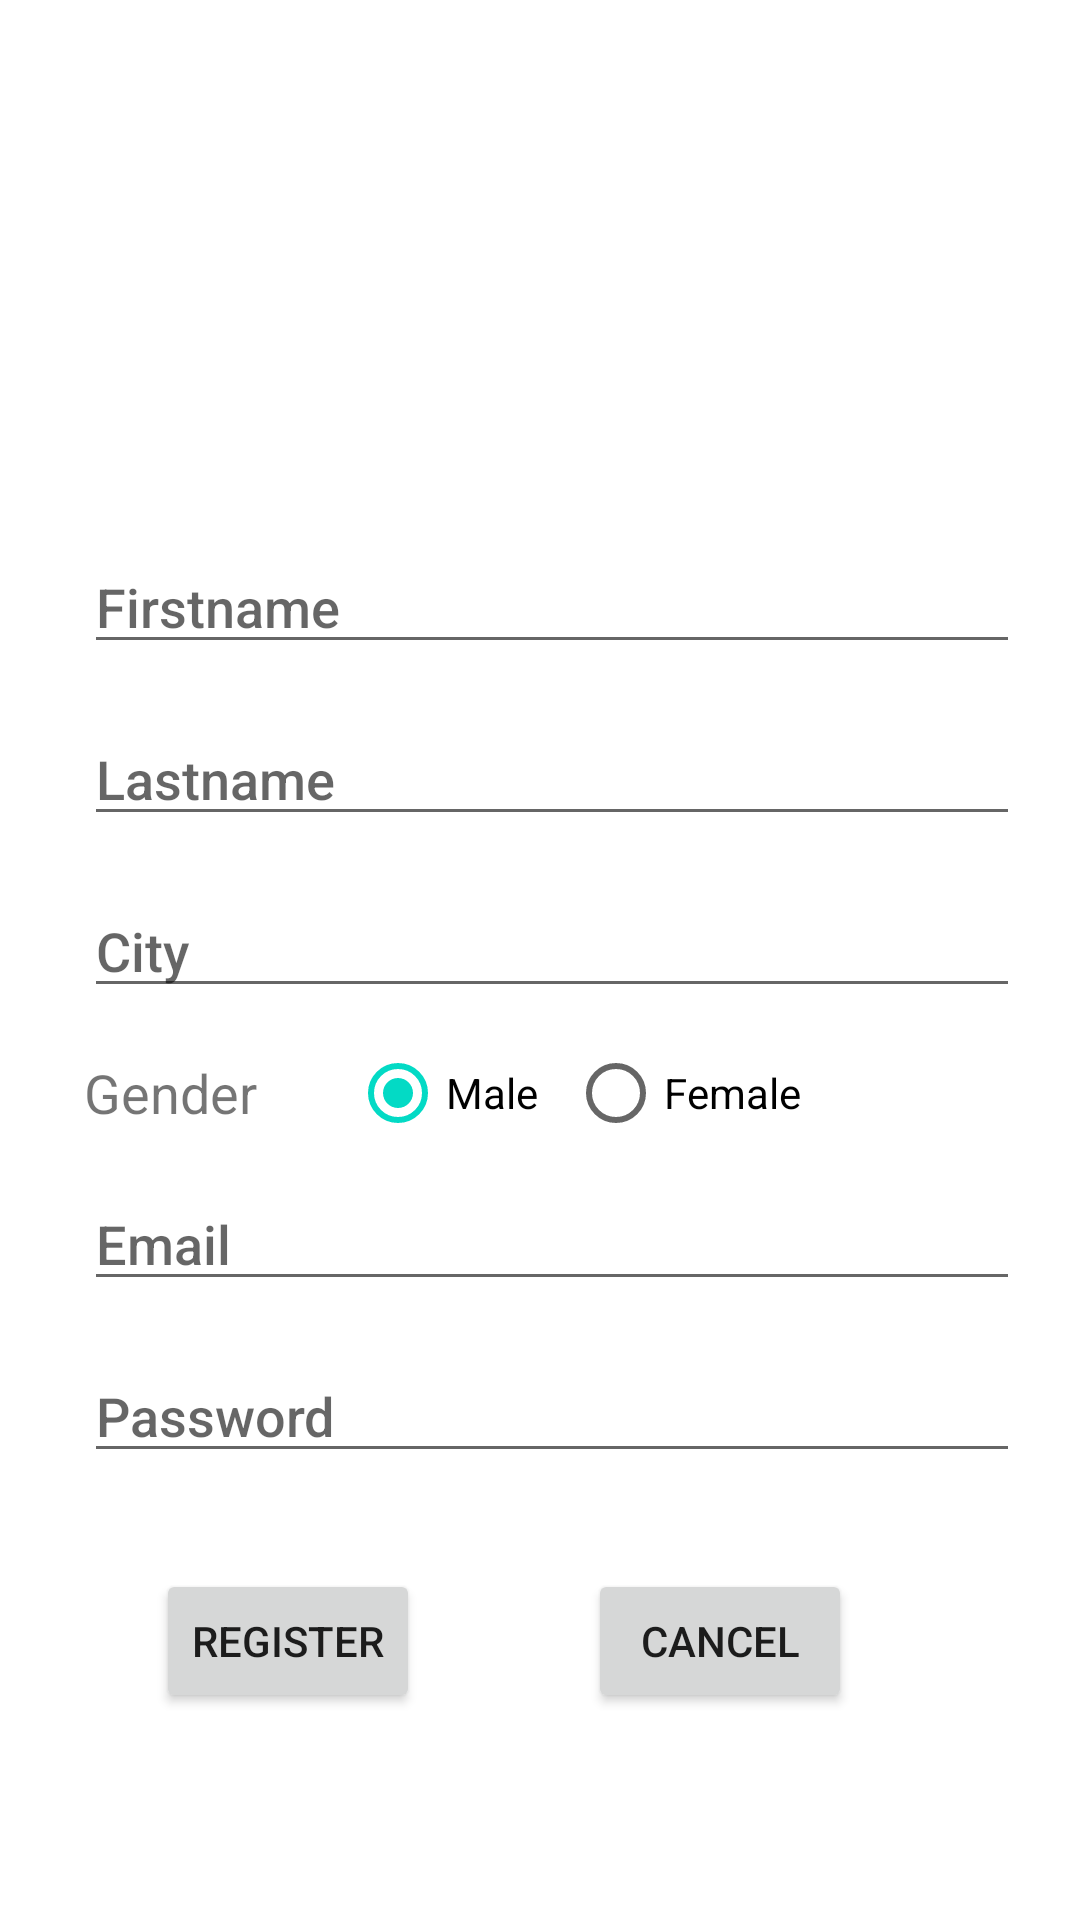

Here is an Android app screen rendered from its layout file. Give the layout XML and the strings, colors and styles it references.
<!-- AndroidManifest.xml: application theme Theme.Chatroom -->
<!-- res/layout/fragment_create_new_account.xml -->
<?xml version="1.0" encoding="utf-8"?>
<androidx.constraintlayout.widget.ConstraintLayout xmlns:android="http://schemas.android.com/apk/res/android"
    xmlns:app="http://schemas.android.com/apk/res-auto"
    xmlns:tools="http://schemas.android.com/tools"
    android:layout_width="match_parent"
    android:layout_height="match_parent"
    android:padding="20dp"
    tools:context=".CreateNewAccountFragment">

    


    <EditText
        android:id="@+id/createFragmentFirstNameId"
        android:layout_width="match_parent"
        android:layout_height="wrap_content"
        android:layout_marginStart="8dp"
        android:layout_marginLeft="8dp"
        android:layout_marginTop="32dp"
        android:ems="10"
        android:fontFamily="sans-serif-medium"
        android:hint="@string/firstName"
        android:inputType="textPersonName"
        android:singleLine="true"
        android:textSize="18sp"
        app:layout_constraintEnd_toEndOf="parent"
        app:layout_constraintStart_toStartOf="parent"
        app:layout_constraintTop_toBottomOf="@+id/userImage" />

    <EditText
        android:id="@+id/createFragmentLastNameId"
        android:layout_width="match_parent"
        android:layout_height="wrap_content"
        android:layout_marginStart="8dp"
        android:layout_marginLeft="8dp"
        android:layout_marginTop="16dp"
        android:ems="10"
        android:fontFamily="sans-serif-medium"
        android:hint="@string/lastName"
        android:inputType="textPersonName"
        android:textSize="18sp"
        android:singleLine="true"
        app:layout_constraintEnd_toEndOf="parent"
        app:layout_constraintStart_toStartOf="parent"
        app:layout_constraintTop_toBottomOf="@+id/createFragmentFirstNameId" />

    <EditText
        android:id="@+id/createFragmentCityNameId"
        android:layout_width="match_parent"
        android:layout_height="wrap_content"
        android:layout_marginStart="8dp"
        android:layout_marginLeft="8dp"
        android:layout_marginTop="16dp"
        android:ems="10"
        android:fontFamily="sans-serif-medium"
        android:hint="@string/city"
        android:inputType="textPersonName"
        android:textSize="18sp"
        android:singleLine="true"
        app:layout_constraintEnd_toEndOf="parent"
        app:layout_constraintStart_toStartOf="parent"
        app:layout_constraintTop_toBottomOf="@+id/createFragmentLastNameId" />

    <TextView
        android:id="@+id/textView"
        android:layout_width="0dp"
        android:layout_height="wrap_content"
        android:layout_marginStart="8dp"
        android:layout_marginLeft="8dp"
        android:layout_marginTop="16dp"
        android:text="@string/gender"
        android:textSize="18sp"
        app:layout_constraintStart_toStartOf="parent"
        app:layout_constraintTop_toBottomOf="@+id/createFragmentCityNameId" />

    <RadioGroup
        android:id="@+id/radioGroup"
        android:layout_width="wrap_content"
        android:layout_height="wrap_content"
        android:layout_marginStart="16dp"
        android:layout_marginLeft="16dp"
        android:layout_marginTop="16dp"
        android:orientation="horizontal"
        android:padding="15dp"
        app:layout_constraintBottom_toBottomOf="@+id/textView"
        app:layout_constraintStart_toEndOf="@+id/textView"
        app:layout_constraintTop_toBottomOf="@+id/createFragmentCityNameId">

        <RadioButton
            android:id="@+id/male"
            android:layout_width="match_parent"
            android:layout_height="match_parent"
            android:paddingRight="10dp"
            android:text="@string/male"
            android:checked="true"/>

        <RadioButton
            android:id="@+id/female"
            android:layout_width="match_parent"
            android:layout_height="match_parent"
            android:text="@string/female" />


    </RadioGroup>

    <ImageView
        android:id="@+id/userImage"
        android:layout_width="128dp"
        android:layout_height="128dp"
        app:layout_constraintEnd_toEndOf="parent"
        app:layout_constraintStart_toStartOf="parent"
        app:layout_constraintTop_toTopOf="parent"
        tools:src="@tools:sample/avatars" />

    <EditText
        android:id="@+id/createFragmentEmailId"
        android:layout_width="match_parent"
        android:layout_height="wrap_content"
        android:layout_marginStart="8dp"
        android:layout_marginLeft="8dp"
        android:layout_marginTop="16dp"
        android:ems="10"
        android:fontFamily="sans-serif-medium"
        android:hint="@string/email"
        android:inputType="textPersonName"
        android:singleLine="true"
        android:textSize="18sp"
        app:layout_constraintEnd_toEndOf="parent"
        app:layout_constraintStart_toStartOf="parent"
        app:layout_constraintTop_toBottomOf="@+id/textView" />

    <EditText
        android:id="@+id/createFragmentPasswordId"
        android:layout_width="match_parent"
        android:layout_height="wrap_content"
        android:layout_marginStart="8dp"
        android:layout_marginLeft="8dp"
        android:layout_marginTop="16dp"
        android:ems="10"
        android:fontFamily="sans-serif-medium"
        android:hint="@string/password"
        android:inputType="textPersonName"
        android:singleLine="true"
        android:textSize="18sp"
        app:layout_constraintEnd_toEndOf="parent"
        app:layout_constraintStart_toStartOf="parent"
        app:layout_constraintTop_toBottomOf="@+id/createFragmentEmailId" />


    <Button
        android:id="@+id/registerButtonId"
        android:layout_width="wrap_content"
        android:layout_height="wrap_content"
        android:layout_marginStart="32dp"
        android:layout_marginLeft="32dp"
        android:layout_marginTop="32dp"
        android:text="@string/register"
        app:layout_constraintStart_toStartOf="parent"
        app:layout_constraintTop_toBottomOf="@+id/createFragmentPasswordId" />

    <Button
        android:id="@+id/cancelButtonId"
        android:layout_width="wrap_content"
        android:layout_height="wrap_content"
        android:layout_marginStart="24dp"
        android:layout_marginLeft="24dp"
        android:layout_marginTop="32dp"
        android:layout_marginEnd="24dp"
        android:layout_marginRight="24dp"
        android:text="@string/cancel"
        app:layout_constraintBottom_toBottomOf="@+id/registerButtonId"
        app:layout_constraintEnd_toEndOf="parent"
        app:layout_constraintStart_toEndOf="@+id/registerButtonId"
        app:layout_constraintTop_toBottomOf="@+id/createFragmentPasswordId" />


</androidx.constraintlayout.widget.ConstraintLayout>
<!-- resources referenced by this layout -->
<resources>
  <string name="cancel">cancel</string>
  <string name="city">City</string>
  <string name="email">Email</string>
  <string name="female">Female</string>
  <string name="firstName">Firstname</string>
  <string name="gender">Gender</string>
  <string name="lastName">Lastname</string>
  <string name="male">Male</string>
  <string name="password">Password</string>
  <string name="register">register</string>
  <style name="Theme.Chatroom" parent="Theme.MaterialComponents.DayNight.DarkActionBar">
          
          <item name="colorPrimary">@color/purple_500</item>
          <item name="colorPrimaryVariant">@color/purple_700</item>
          <item name="colorOnPrimary">@color/white</item>
          
          <item name="colorSecondary">@color/teal_200</item>
          <item name="colorSecondaryVariant">@color/teal_700</item>
          <item name="colorOnSecondary">@color/black</item>
          
          <item name="android:statusBarColor" tools:targetApi="l">?attr/colorPrimaryVariant</item>
          
      </style>
  <color name="purple_500">#FF6200EE</color>
  <color name="purple_700">#FF3700B3</color>
  <color name="white">#FFFFFFFF</color>
  <color name="teal_200">#FF03DAC5</color>
  <color name="teal_700">#FF018786</color>
  <color name="black">#FF000000</color>
</resources>
